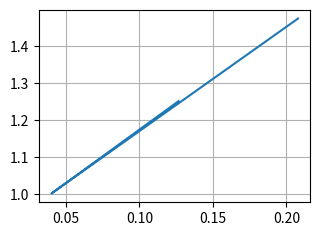

Write the Python code that produced this figure.
import numpy as np
# from matplotlib_inline import backend_inline
from matplotlib import pyplot as plt

# def use_svg_display():
#     """使用svg格式在Jupyter中显示绘图"""
#     backend_inline.set_matplotlib_formats('svg')


def set_figsize(figsize=(3.5, 2.5)):
    """设置matplotlib的图表大小"""
    plt.rcParams['figure.figsize'] = figsize
    

def set_axes(axes, xlabel, ylabel, xlim, ylim, xscale, yscale, legend):
    """设置matplotlib的轴"""
    axes.set_xlabel(xlabel)
    axes.set_ylabel(ylabel)
    axes.set_xscale(xscale)
    axes.set_yscale(yscale)
    axes.set_xlim(xlim)
    axes.set_ylim(ylim)
    if legend:
        axes.legend(legend)
    axes.grid()


def plot(X, Y=None,
         xlabel=None, ylabel=None, legend=None, xlim=None,
         ylim=None, xscale='linear', yscale='linear',
         fmts=('-', 'm--', 'g-.', 'r:'), figsize=(3.5, 2.5), axes=None):
    """绘制数据点"""
    if legend is None:
        legend = []

    set_figsize(figsize)
    axes = axes if axes else plt.gca()

    # 如果X只有一个轴，输出True, 即如果X是一维向量 或 scalar的列表
    def has_one_axis(X):
        return (hasattr(X, "ndim") and X.ndim == 1 or isinstance(X, list)
                and not hasattr(X[0], "__len__"))

    if has_one_axis(X):
        X = [X]
    if Y is None: # 如果只输入了一个轴, 那么值默认显示在Y轴, X轴用整数index
        X, Y = [[]] * len(X), X
    elif has_one_axis(Y):
        Y = [Y]
    if len(X) != len(Y):
        X = X * len(Y)
    axes.cla() # 清除当前坐标轴
    for x, y, fmt in zip(X, Y, fmts):
        if len(x):
            axes.plot(x, y, fmt)
        else:
            axes.plot(y, fmt)
    set_axes(axes, xlabel, ylabel, xlim, ylim, xscale, yscale, legend)

def display_save(fname):
    plt.savefig(fname)
    plt.show()




if __name__ == "__main__":
    X = np.random.uniform(0, 1, size=(3,))
    Y = np.random.uniform(1, 2, size=(3,))
    plot(X, Y)
    display_save("plt_test.png")